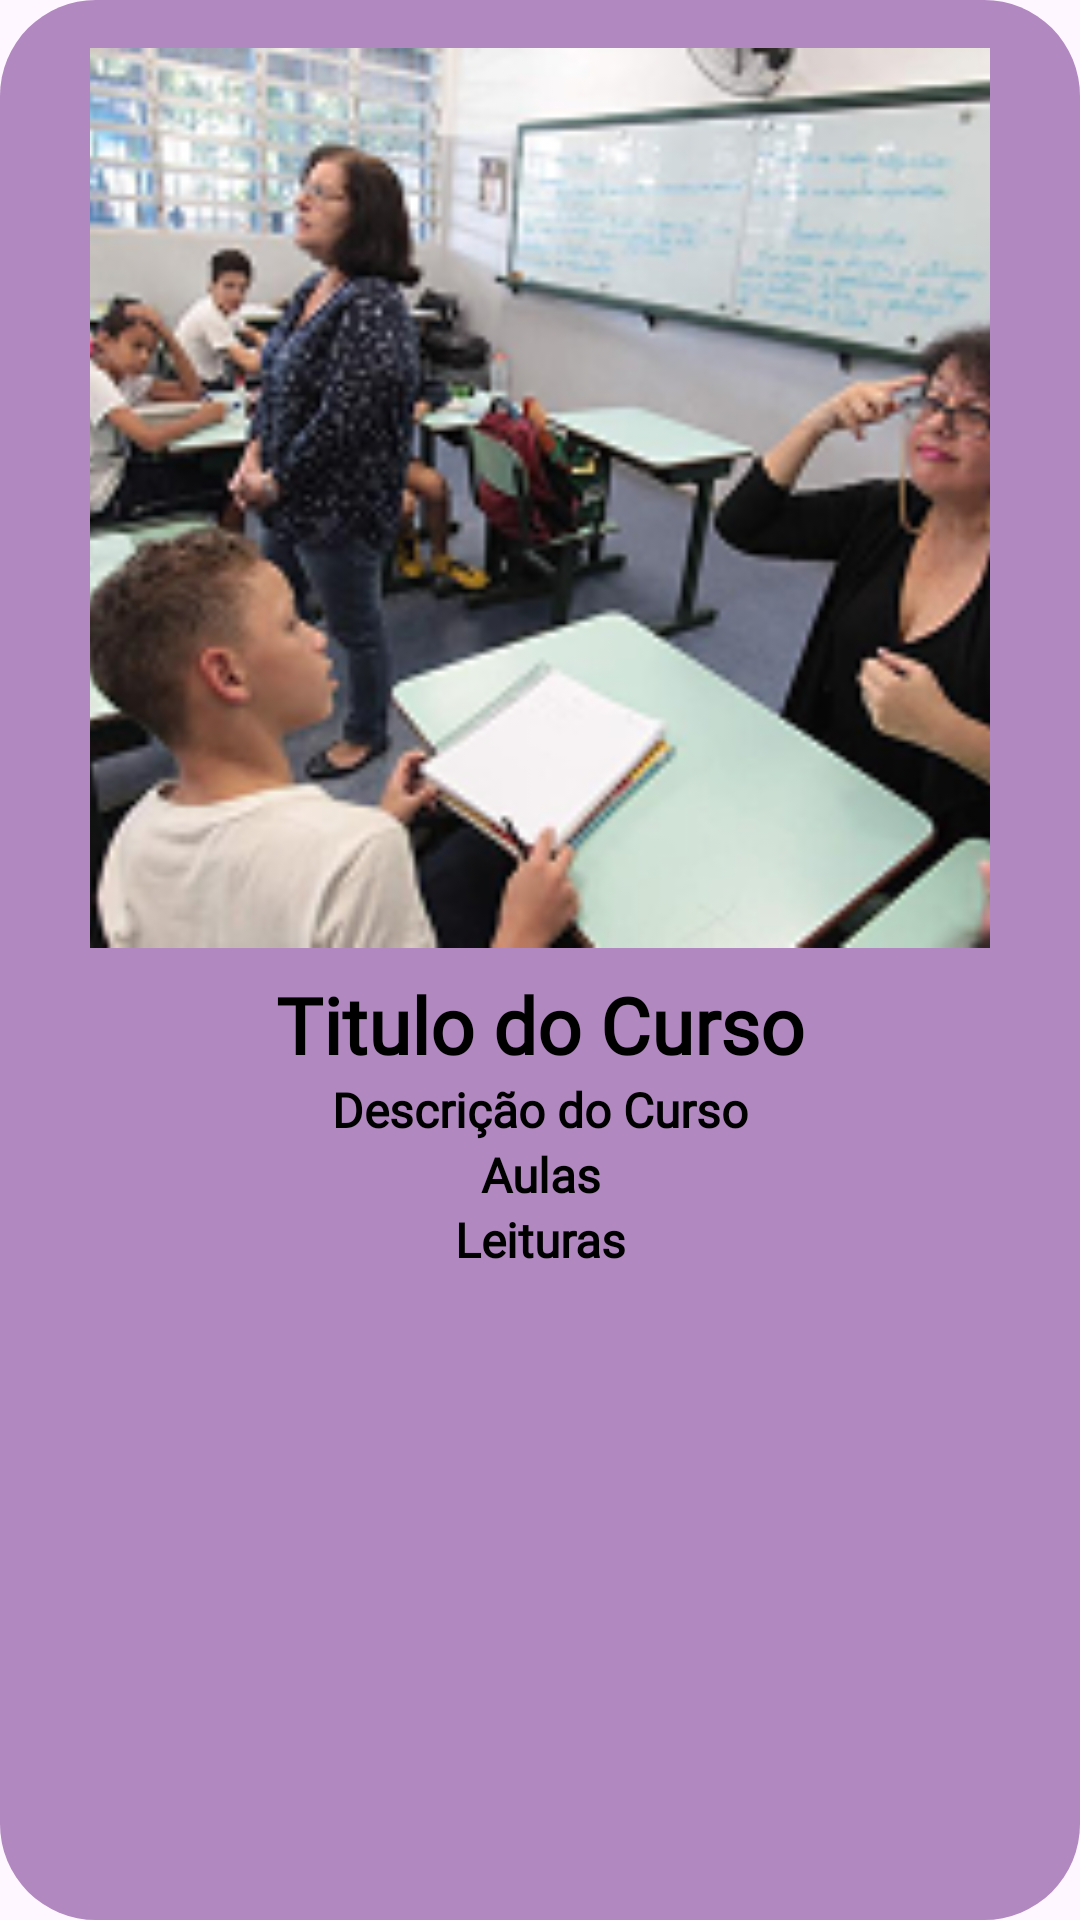

Layout XML and referenced resources for this Android screen:
<!-- AndroidManifest.xml: application theme Theme.Librear -->
<!-- res/layout/course_detail_card.xml -->
<?xml version="1.0" encoding="utf-8"?>
<LinearLayout xmlns:android="http://schemas.android.com/apk/res/android"
    xmlns:app="http://schemas.android.com/apk/res-auto"
    xmlns:tools="http://schemas.android.com/tools"
    android:layout_width="350dp"
    android:layout_height="wrap_content"
    android:layout_margin="16dp"
    android:background="@drawable/shape_form_background"

    android:gravity="center_horizontal"
    android:orientation="vertical"
    android:padding="16dp">

    <ImageView
        android:id="@+id/courseImageView"
        android:layout_width="300dp"
        android:layout_height="300dp"
        android:layout_marginBottom="8dp"
        android:background="@drawable/roundstyle"
        android:clipToOutline="true"
        android:scaleType="centerCrop"
        android:src="@drawable/card_recebendo_alunos_com_surdez" />

    <TextView
        android:id="@+id/courseTitleTextView"
        android:layout_width="match_parent"
        android:layout_height="wrap_content"
        android:fontFamily="@font/poppins"
        android:text="Titulo do Curso"
        android:textAlignment="center"
        android:textColor="@color/black"
        android:textSize="26sp"
        android:textStyle="bold" />

    <TextView
        android:id="@+id/courseDescriptionTextView"
        android:layout_width="match_parent"
        android:layout_height="wrap_content"
        android:fontFamily="@font/poppins"
        android:text="Descrição do Curso"
        android:textAlignment="center"
        android:textColor="@color/black"
        android:textSize="16sp"
        android:textStyle="bold" />

    <TextView
        android:id="@+id/lessonsAmountTextView"
        android:layout_width="match_parent"
        android:layout_height="wrap_content"
        android:fontFamily="@font/poppins"
        android:text="Aulas"
        android:textAlignment="center"
        android:textColor="@color/black"
        android:textSize="16sp"
        android:textStyle="bold" />


    <TextView
        android:id="@+id/readingsAmountTextView"
        android:layout_width="match_parent"
        android:layout_height="wrap_content"
        android:fontFamily="@font/poppins"
        android:text="Leituras"
        android:textAlignment="center"
        android:textColor="@color/black"
        android:textSize="16sp"
        android:textStyle="bold" />

    <Button
        android:id="@+id/entrarButton"
        android:layout_width="match_parent"
        android:layout_height="wrap_content"
        android:layout_marginVertical="12dp"
        android:background="@drawable/shape_button_rectangle"
        android:fontFamily="@font/poppins"
        android:text="Entrar no Curso"
        app:backgroundTint="@null"
        android:visibility="gone"

        />

</LinearLayout>
<!-- resources referenced by this layout -->
<resources>
  <color name="black">#FF000000</color>
  <!-- drawable card_recebendo_alunos_com_surdez: png bitmap (drawable, 99428 bytes) -->
  <!-- drawable shape_button_rectangle (drawable) -->
  <?xml version="1.0" encoding="utf-8"?>
  <shape xmlns:android="http://schemas.android.com/apk/res/android"
      android:shape="rectangle">
      <solid android:color="@color/action"/>
      <corners android:radius="8dp"/>
      <padding android:left="12dp" android:right="12dp" android:bottom="6dp" android:top="6dp"/>
  </shape>
  <!-- drawable shape_form_background (drawable) -->
  <?xml version="1.0" encoding="utf-8"?>
  <shape xmlns:android="http://schemas.android.com/apk/res/android"
      android:shape="rectangle">
      <solid android:color="@color/secondary"/>
      <corners android:radius="32dp"/>
  </shape>
  <style name="Theme.Librear" parent="Base.Theme.Librear" />
  <color name="action">#2176AE</color>
  <color name="secondary">#B288C0</color>
  <style name="Base.Theme.Librear" parent="Theme.Material3.DayNight.NoActionBar">
          
          
      </style>
</resources>
